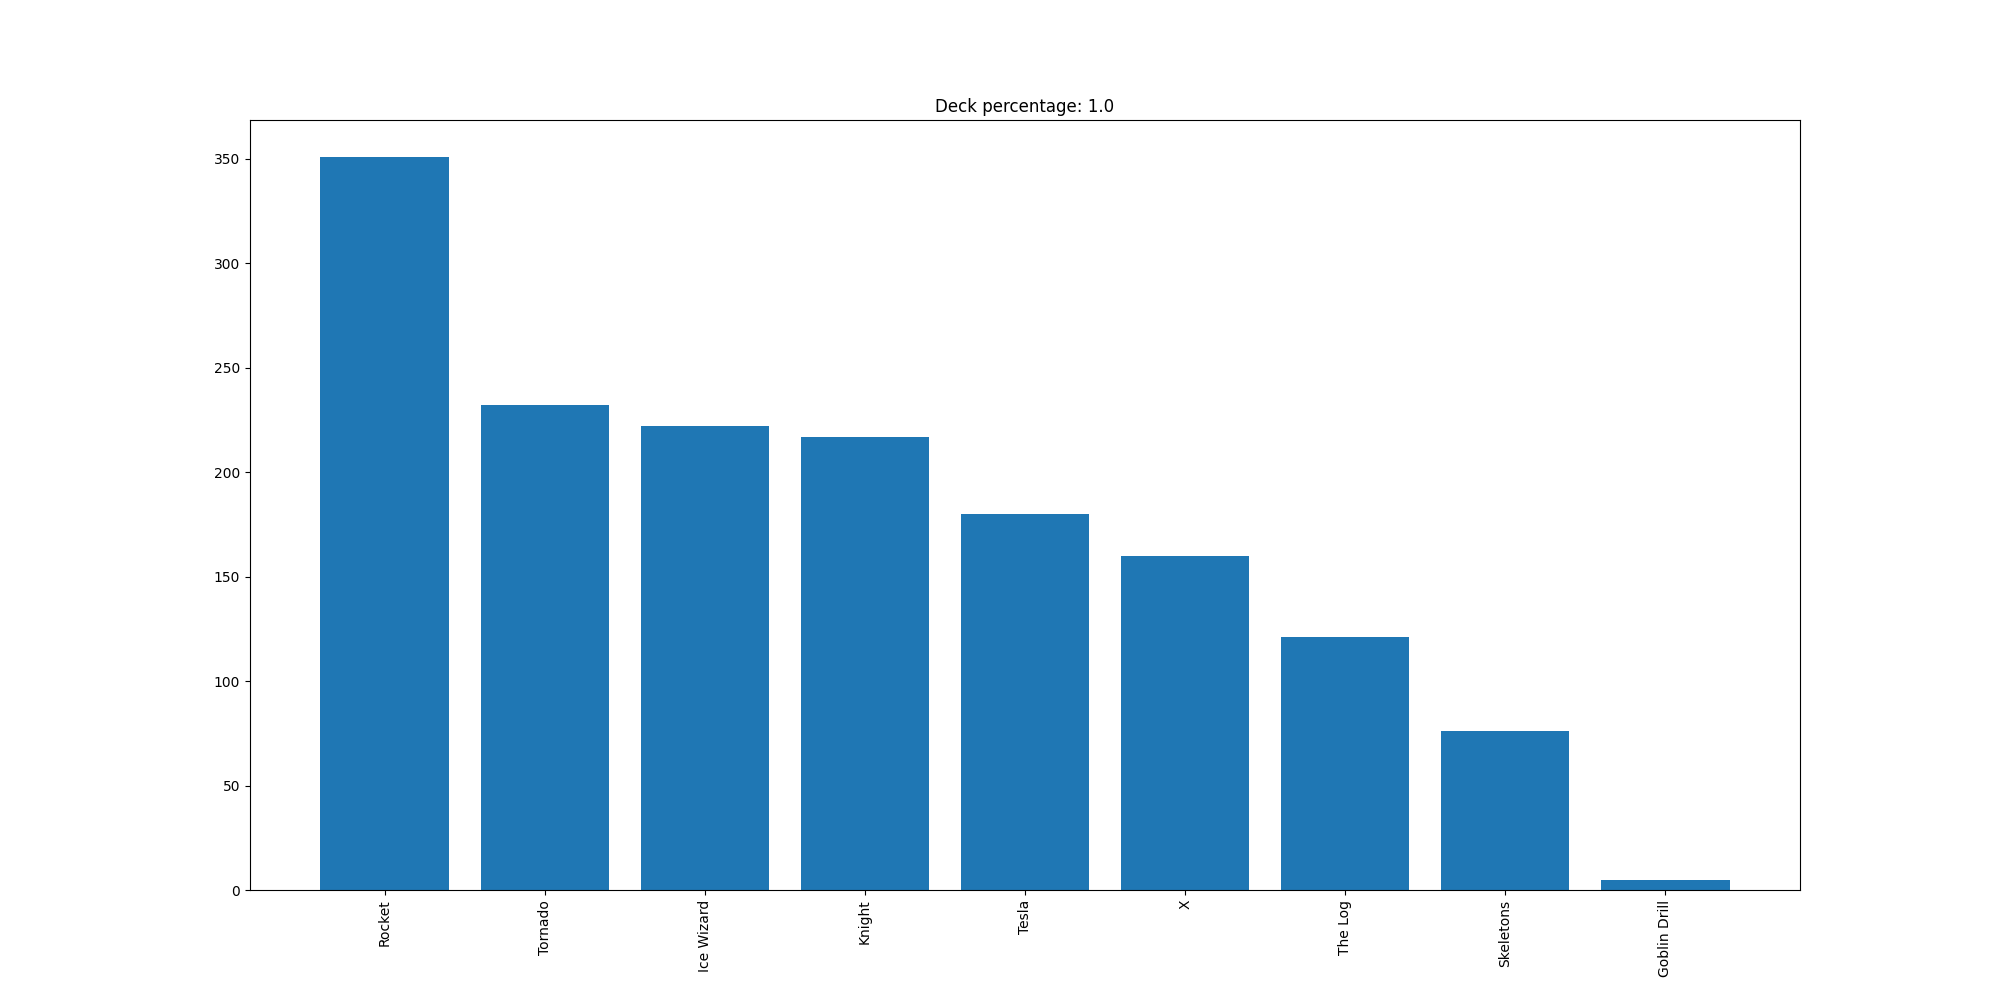

The data file committed next to this chart (first rows):
Rocket, 351
Tornado, 232
Ice Wizard, 222
Knight, 217
Tesla, 180
X, 160
The Log, 121
Skeletons, 76
Goblin Drill, 5
